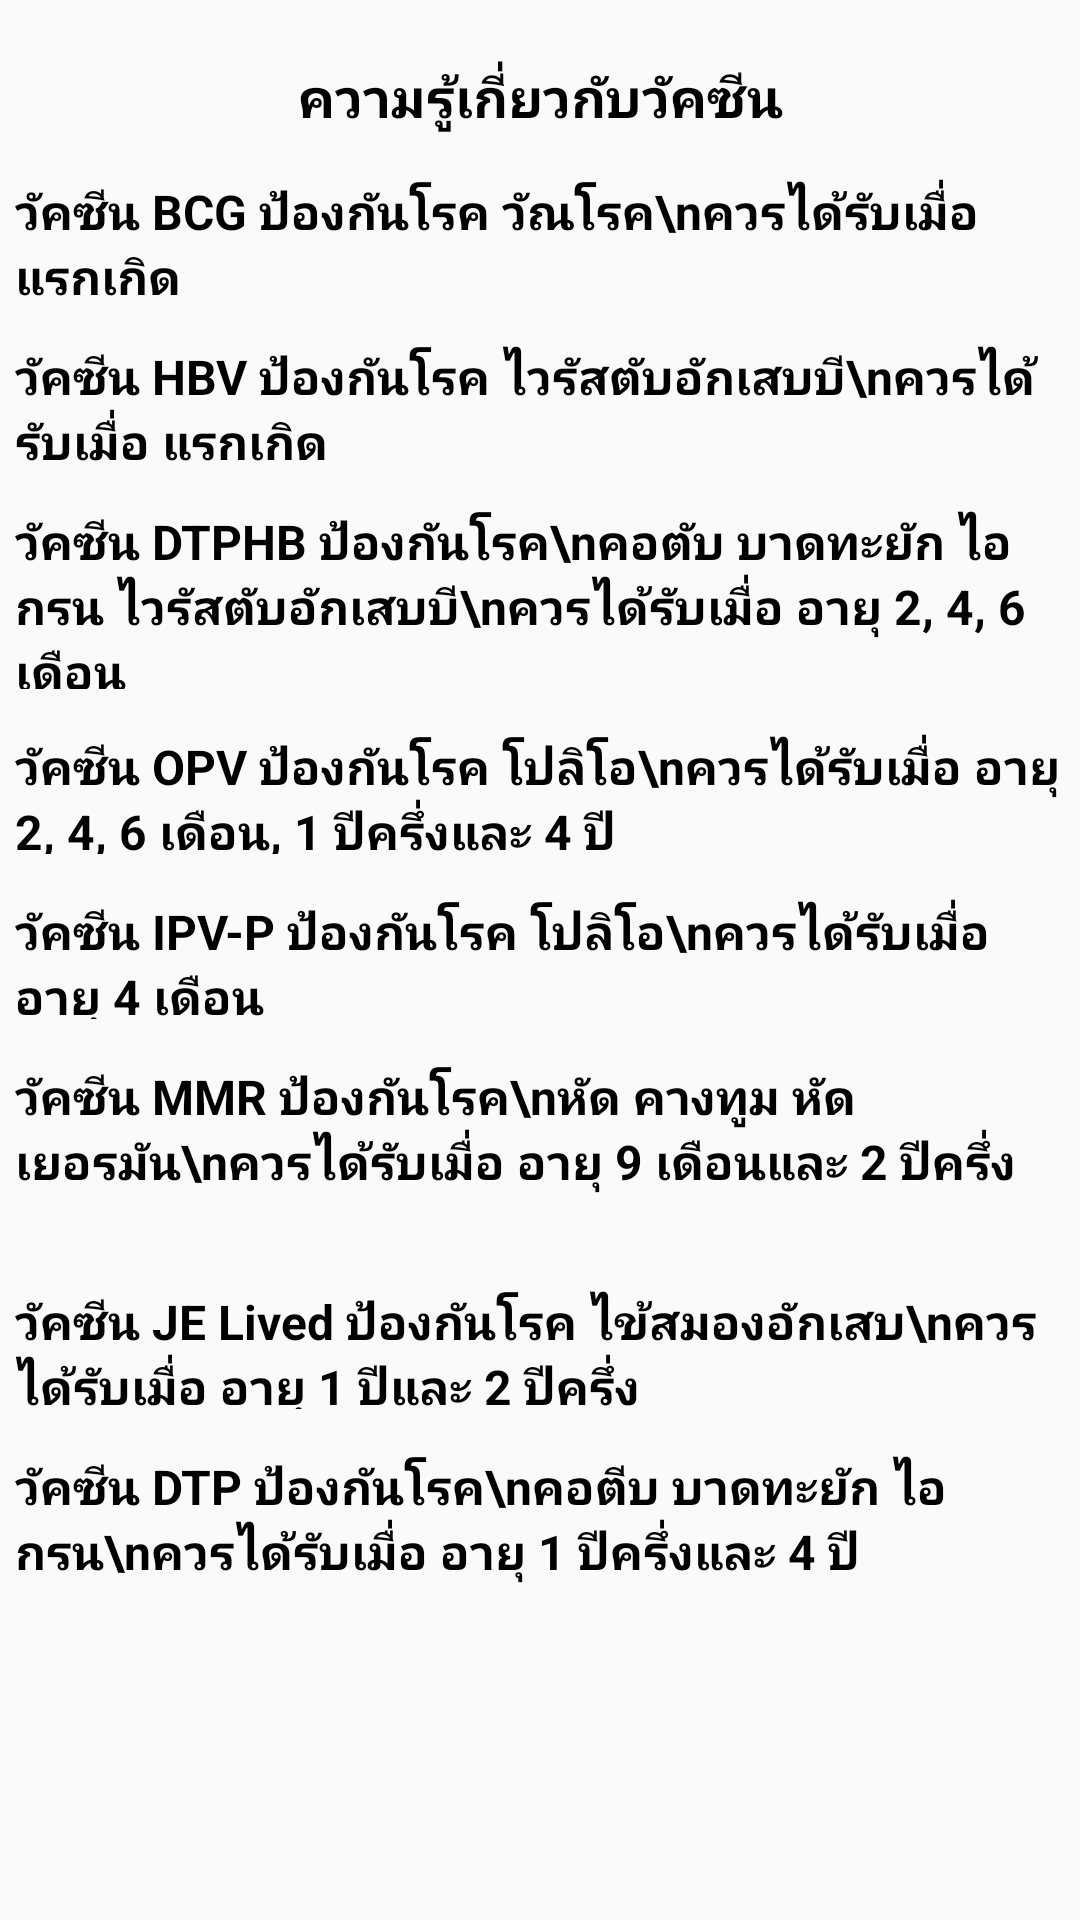

Write the Android layout XML for this screen, with the resource values it uses.
<!-- AndroidManifest.xml: application theme AppTheme -->
<!-- res/layout/content_knowledge.xml -->
<?xml version="1.0" encoding="utf-8"?>
<ScrollView xmlns:android="http://schemas.android.com/apk/res/android"
    xmlns:app="http://schemas.android.com/apk/res-auto"
    xmlns:tools="http://schemas.android.com/tools"
    android:layout_width="match_parent"
    android:layout_height="match_parent"
    android:fillViewport="true"
    app:layout_behavior="@string/appbar_scrolling_view_behavior">

    <android.support.constraint.ConstraintLayout xmlns:android="http://schemas.android.com/apk/res/android"
        xmlns:app="http://schemas.android.com/apk/res-auto"
        xmlns:tools="http://schemas.android.com/tools"
        android:layout_width="match_parent"
        android:layout_height="match_parent"
        tools:context=".Knowledge"
        tools:showIn="@layout/activity_knowledge">

        <TextView
            android:id="@+id/textView"
            android:layout_width="wrap_content"
            android:layout_height="wrap_content"
            android:layout_marginTop="20dp"
            android:text="ความรู้เกี่ยวกับวัคซีน"
            android:textAlignment="center"
            android:textColor="@android:color/background_dark"
            android:textSize="18sp"
            android:textStyle="bold"
            app:layout_constraintEnd_toEndOf="parent"
            app:layout_constraintHorizontal_bias="0.5"
            app:layout_constraintStart_toStartOf="parent"
            app:layout_constraintTop_toTopOf="parent" />

        <LinearLayout
            android:layout_width="wrap_content"
            android:layout_height="wrap_content"
            android:orientation="vertical"
            app:layout_constraintEnd_toEndOf="parent"
            app:layout_constraintHorizontal_bias="0.5"
            app:layout_constraintStart_toStartOf="parent"
            app:layout_constraintTop_toBottomOf="@+id/textView" >

            <TextView
                android:id="@+id/textView1"
                android:layout_width="350dp"
                android:layout_height="40dp"
                android:layout_marginTop="15dp"
                android:text="วัคซีน BCG ป้องกันโรค วัณโรค\nควรได้รับเมื่อ แรกเกิด"
                android:textColor="@android:color/background_dark"
                android:textSize="16sp"
                android:textStyle="bold"
                app:layout_constraintEnd_toEndOf="parent"
                app:layout_constraintHorizontal_bias="0.5"
                app:layout_constraintStart_toStartOf="parent" />

            <TextView
                android:id="@+id/textView2"
                android:layout_width="350dp"
                android:layout_height="40dp"
                android:layout_marginTop="15dp"
                android:text="วัคซีน HBV ป้องกันโรค ไวรัสตับอักเสบบี\nควรได้รับเมื่อ แรกเกิด"
                android:textColor="@android:color/background_dark"
                android:textSize="16sp"
                android:textStyle="bold"
                app:layout_constraintEnd_toEndOf="parent"
                app:layout_constraintHorizontal_bias="0.5"
                app:layout_constraintStart_toStartOf="parent"
                app:layout_constraintTop_toBottomOf="@+id/textView1" />

            <TextView
                android:id="@+id/textView3"
                android:layout_width="350dp"
                android:layout_height="60dp"
                android:layout_marginTop="15dp"
                android:text="วัคซีน DTPHB ป้องกันโรค\nคอตับ บาดทะยัก ไอกรน ไวรัสตับอักเสบบี\nควรได้รับเมื่อ อายุ 2, 4, 6 เดือน"
                android:textColor="@android:color/background_dark"
                android:textSize="16sp"
                android:textStyle="bold"
                app:layout_constraintEnd_toEndOf="parent"
                app:layout_constraintHorizontal_bias="0.5"
                app:layout_constraintStart_toStartOf="parent"
                app:layout_constraintTop_toBottomOf="@+id/textView2" />

            <TextView
                android:id="@+id/textView4"
                android:layout_width="350dp"
                android:layout_height="40dp"
                android:layout_marginTop="15dp"
                android:text="วัคซีน OPV ป้องกันโรค โปลิโอ\nควรได้รับเมื่อ อายุ 2, 4, 6 เดือน, 1 ปีครึ่งและ 4 ปี"
                android:textColor="@android:color/background_dark"
                android:textSize="16sp"
                android:textStyle="bold"
                app:layout_constraintEnd_toEndOf="parent"
                app:layout_constraintHorizontal_bias="0.5"
                app:layout_constraintStart_toStartOf="parent"
                app:layout_constraintTop_toBottomOf="@+id/textView3" />

            <TextView
                android:id="@+id/textView5"
                android:layout_width="350dp"
                android:layout_height="40dp"
                android:layout_marginTop="15dp"
                android:text="วัคซีน IPV-P ป้องกันโรค โปลิโอ\nควรได้รับเมื่อ อายุ 4 เดือน"
                android:textColor="@android:color/background_dark"
                android:textSize="16sp"
                android:textStyle="bold"
                app:layout_constraintEnd_toEndOf="parent"
                app:layout_constraintHorizontal_bias="0.5"
                app:layout_constraintStart_toStartOf="parent"
                app:layout_constraintTop_toBottomOf="@+id/textView4" />

            <TextView
                android:id="@+id/textView6"
                android:layout_width="350dp"
                android:layout_height="60dp"
                android:layout_marginTop="15dp"
                android:text="วัคซีน MMR ป้องกันโรค\nหัด คางทูม หัดเยอรมัน\nควรได้รับเมื่อ อายุ 9 เดือนและ 2 ปีครึ่ง"
                android:textColor="@android:color/background_dark"
                android:textSize="16sp"
                android:textStyle="bold"
                app:layout_constraintEnd_toEndOf="parent"
                app:layout_constraintHorizontal_bias="0.5"
                app:layout_constraintStart_toStartOf="parent"
                app:layout_constraintTop_toBottomOf="@+id/textView5" />

            <TextView
                android:id="@+id/textView7"
                android:layout_width="350dp"
                android:layout_height="40dp"
                android:layout_marginTop="15dp"
                android:text="วัคซีน JE Lived ป้องกันโรค ไข้สมองอักเสบ\nควรได้รับเมื่อ อายุ 1 ปีและ 2 ปีครึ่ง"
                android:textColor="@android:color/background_dark"
                android:textSize="16sp"
                android:textStyle="bold"
                app:layout_constraintEnd_toEndOf="parent"
                app:layout_constraintHorizontal_bias="0.5"
                app:layout_constraintStart_toStartOf="parent"
                app:layout_constraintTop_toBottomOf="@+id/textView6" />

            <TextView
                android:id="@+id/textView8"
                android:layout_width="350dp"
                android:layout_height="80dp"
                android:layout_marginTop="15dp"
                android:text="วัคซีน DTP ป้องกันโรค\nคอตีบ บาดทะยัก ไอกรน\nควรได้รับเมื่อ อายุ 1 ปีครึ่งและ 4 ปี"
                android:textColor="@android:color/background_dark"
                android:textSize="16sp"
                android:textStyle="bold"
                app:layout_constraintEnd_toEndOf="parent"
                app:layout_constraintHorizontal_bias="0.5"
                app:layout_constraintStart_toStartOf="parent"
                app:layout_constraintTop_toBottomOf="@+id/textView7" />

        </LinearLayout>
    </android.support.constraint.ConstraintLayout>
</ScrollView>
<!-- res/layout/activity_knowledge.xml (included above) -->
<?xml version="1.0" encoding="utf-8"?>
<android.support.design.widget.CoordinatorLayout xmlns:android="http://schemas.android.com/apk/res/android"
    xmlns:app="http://schemas.android.com/apk/res-auto"
    xmlns:tools="http://schemas.android.com/tools"
    android:layout_width="match_parent"
    android:layout_height="match_parent"
    tools:context=".Knowledge">

    <android.support.design.widget.AppBarLayout
        android:layout_width="match_parent"
        android:layout_height="wrap_content"
        android:theme="@style/AppTheme.AppBarOverlay">

        <android.support.v7.widget.Toolbar
            android:id="@+id/toolbar"
            android:layout_width="match_parent"
            android:layout_height="?attr/actionBarSize"
            android:background="?attr/colorPrimary"
            app:popupTheme="@style/AppTheme.PopupOverlay" />

    </android.support.design.widget.AppBarLayout>

    <include layout="@layout/content_knowledge" />

</android.support.design.widget.CoordinatorLayout>
<!-- resources referenced by this layout -->
<resources>
  <style name="AppTheme.AppBarOverlay" parent="ThemeOverlay.AppCompat.Dark.ActionBar" />
  <style name="AppTheme.PopupOverlay" parent="ThemeOverlay.AppCompat.Light" />
  <style name="AppTheme" parent="Theme.AppCompat.Light.DarkActionBar">
          <item name="colorPrimary">@color/colorPrimary</item>
          <item name="colorPrimaryDark">@color/colorPrimaryDark</item>
          <item name="colorAccent">@color/colorAccent</item>
      </style>
  <color name="colorPrimary">#3f51b5</color>
  <color name="colorPrimaryDark">#303f9f</color>
  <color name="colorAccent">#FF4081</color>
</resources>
